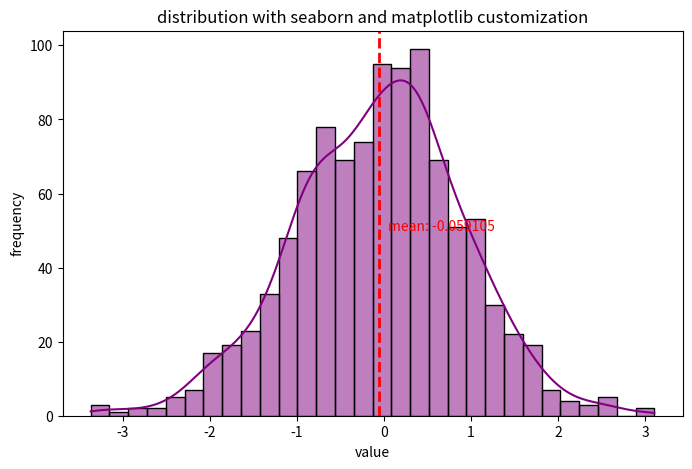

Write the Python code that produced this figure.
import numpy as np
import matplotlib.pyplot as plt
import seaborn as sns

data = np.random.randn(1000)
plt.figure(figsize=(8,5))

sns.histplot(data, kde=True, bins=30, color='purple')

mean_value = np.mean(data)
plt.axvline(mean_value, color='red', linestyle='dashed', linewidth=2)
plt.text(mean_value + 0.1, 50, f'mean: {mean_value:2f}', color='red')
plt.title('distribution with seaborn and matplotlib customization')
plt.xlabel('value')
plt.ylabel('frequency')
plt.show()
